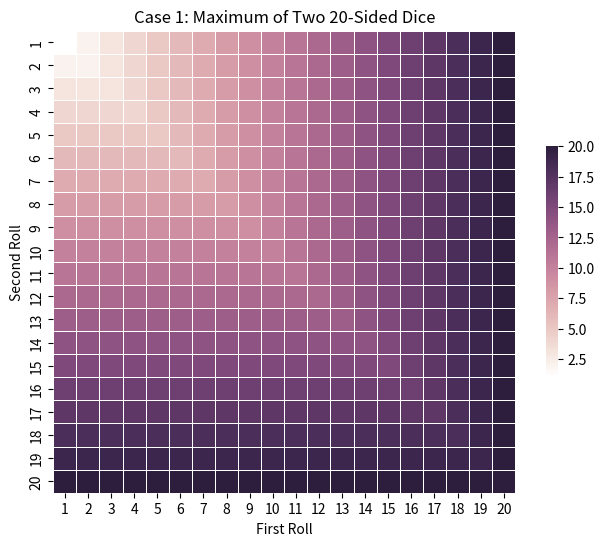
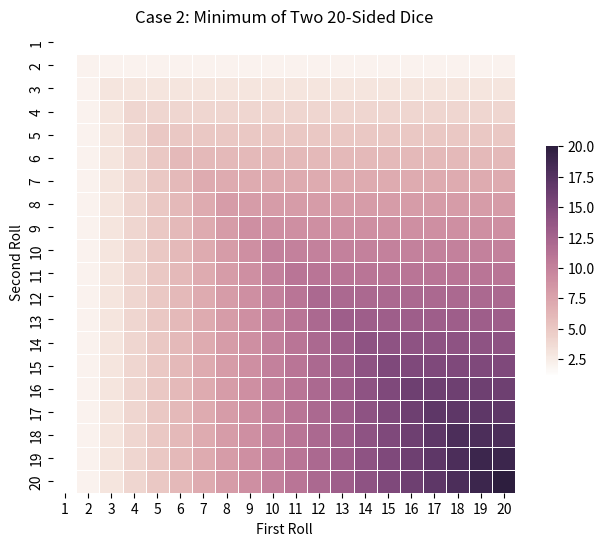
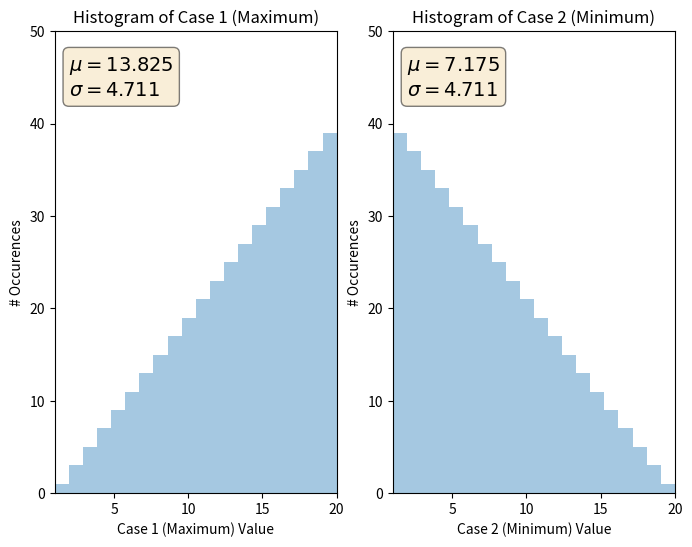
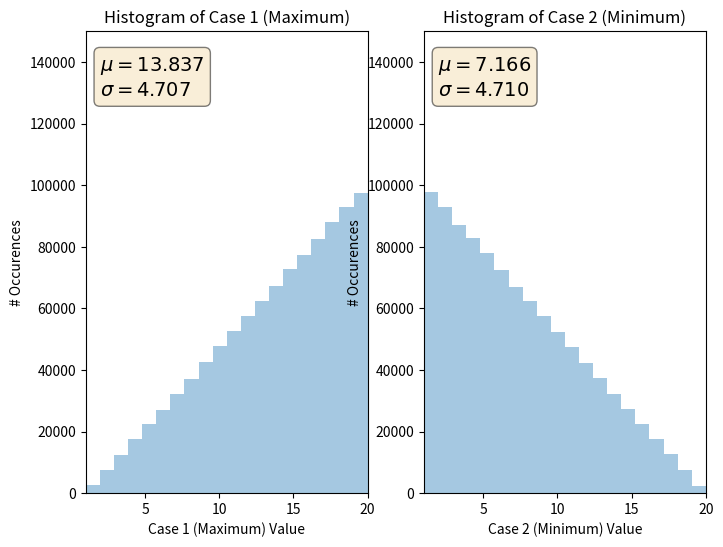

Generate these figures, in order, with matplotlib:
import numpy as np
import seaborn as sns
from scipy import stats
import matplotlib.pyplot as plt
get_ipython().magic('matplotlib inline')
#Remember that Python is zero-indexed, and the range function will return 
#up to one value less than the second parameter
roll1poss = list(range(1,21))
roll2poss = list(range(1,21))
#This next line might look scary, but we are finding the maximum of (each 
#first roll out of all possible first rolls) and (each second roll out of 
#all possible second rolls), using a listcomp
maxRoll = [max(roll1,roll2) for roll1 in roll1poss for roll2 in roll2poss]
#Now, we want to reshape the array so that it is 20x20 instead of 1x400
maxRollReshape = np.reshape(maxRoll,[20,20])
#Finally, let's plot the results. I wrote it as a function so it can be
#re-used for Case 2, as well
def plotHeatmap(rollResults, titleLab):
    f, ax = plt.subplots(figsize=(8, 6))
    cmap = sns.cubehelix_palette(light=1, as_cmap=True)
    sns.heatmap(rollResults, cmap=cmap, vmax=20, square=True, 
                linewidths=.5, cbar_kws={"shrink": .5}, ax=ax,
                xticklabels=roll1poss,yticklabels=roll2poss);
    ax.set_xlabel('First Roll')
    ax.set_ylabel('Second Roll')
    ax.set_title(titleLab)
plotHeatmap(maxRollReshape,'Case 1: Maximum of Two 20-Sided Dice');

#Using the same reasoning as in the previous code
minRoll = [min(roll1,roll2) for roll1 in roll1poss for roll2 in roll2poss]
minRollReshape = np.reshape(minRoll,[20,20])
plotHeatmap(minRollReshape,'Case 2: Minimum of Two 20-Sided Dice');

#Sum all the possible results, then divide by the number of elements
maxExpect = sum(maxRoll)/len(maxRoll)
minExpect = sum(minRoll)/len(minRoll)
normExpect = sum(roll1poss)/len(roll1poss)
stdExpect = np.std(roll1poss)
print("The expected value of Case 1 (Advantage) is:",maxExpect)
print("The expected value of Case 2 (Disadvantage) is:",minExpect)
print("The expected value of a normal 20-sided dice is:",normExpect)

#Set up a side-by-side plot with two axes
f,((ax1,ax2)) = plt.subplots(1,2,figsize=(8,6)) 
#Define this as a function so I don't have to repeat myself for both plots
def plotHistogram(curAx, listVal, titleLab, scaling):
    curAx.axis([1,20,0,scaling])
    values = np.array(listVal)
    sns.distplot(values,ax=curAx, kde=False, bins=20) 
    props = dict(boxstyle='round', facecolor='wheat', alpha=0.5)
    textStr = '$\mu=%.3f$\n$\sigma=%.3f$' % (values.mean(), values.std())
    curAx.text(0.05, 0.95, textStr, transform=curAx.transAxes, fontsize=14,
               verticalalignment='top', bbox=props)
    curAx.set_title('Histogram of {}'.format(titleLab))
    curAx.set_ylabel('# Occurences')
    curAx.set_xlabel('{} Value'.format(titleLab))    
plotHistogram(ax1, maxRoll, 'Case 1 (Maximum)',50)
plotHistogram(ax2, minRoll, 'Case 2 (Minimum)',50)

from random import randint
#The numHist variable specifies how many times we will be rolling 
#the dice. More is better, but slower.
numHist = 1000000
#Case 1- Maximum of 2 dice rolls
resultListMax = []
for ii in range(numHist):
    roll1 = randint(1,20)
    roll2 = randint(1,20)
    resultListMax.append(max(roll1,roll2))
#Case 2- Minimium of 2 dice rolls
resultListMin = []
for ii in range(numHist):
    roll1 = randint(1,20)
    roll2 = randint(1,20)
    resultListMin.append(min(roll1,roll2))
#Visualize the results
f,((ax1,ax2)) = plt.subplots(1,2,figsize=(8,6)) 
plotHistogram(ax1, resultListMax, 'Case 1 (Maximum)',150000)
plotHistogram(ax2, resultListMin, 'Case 2 (Minimum)',150000)

